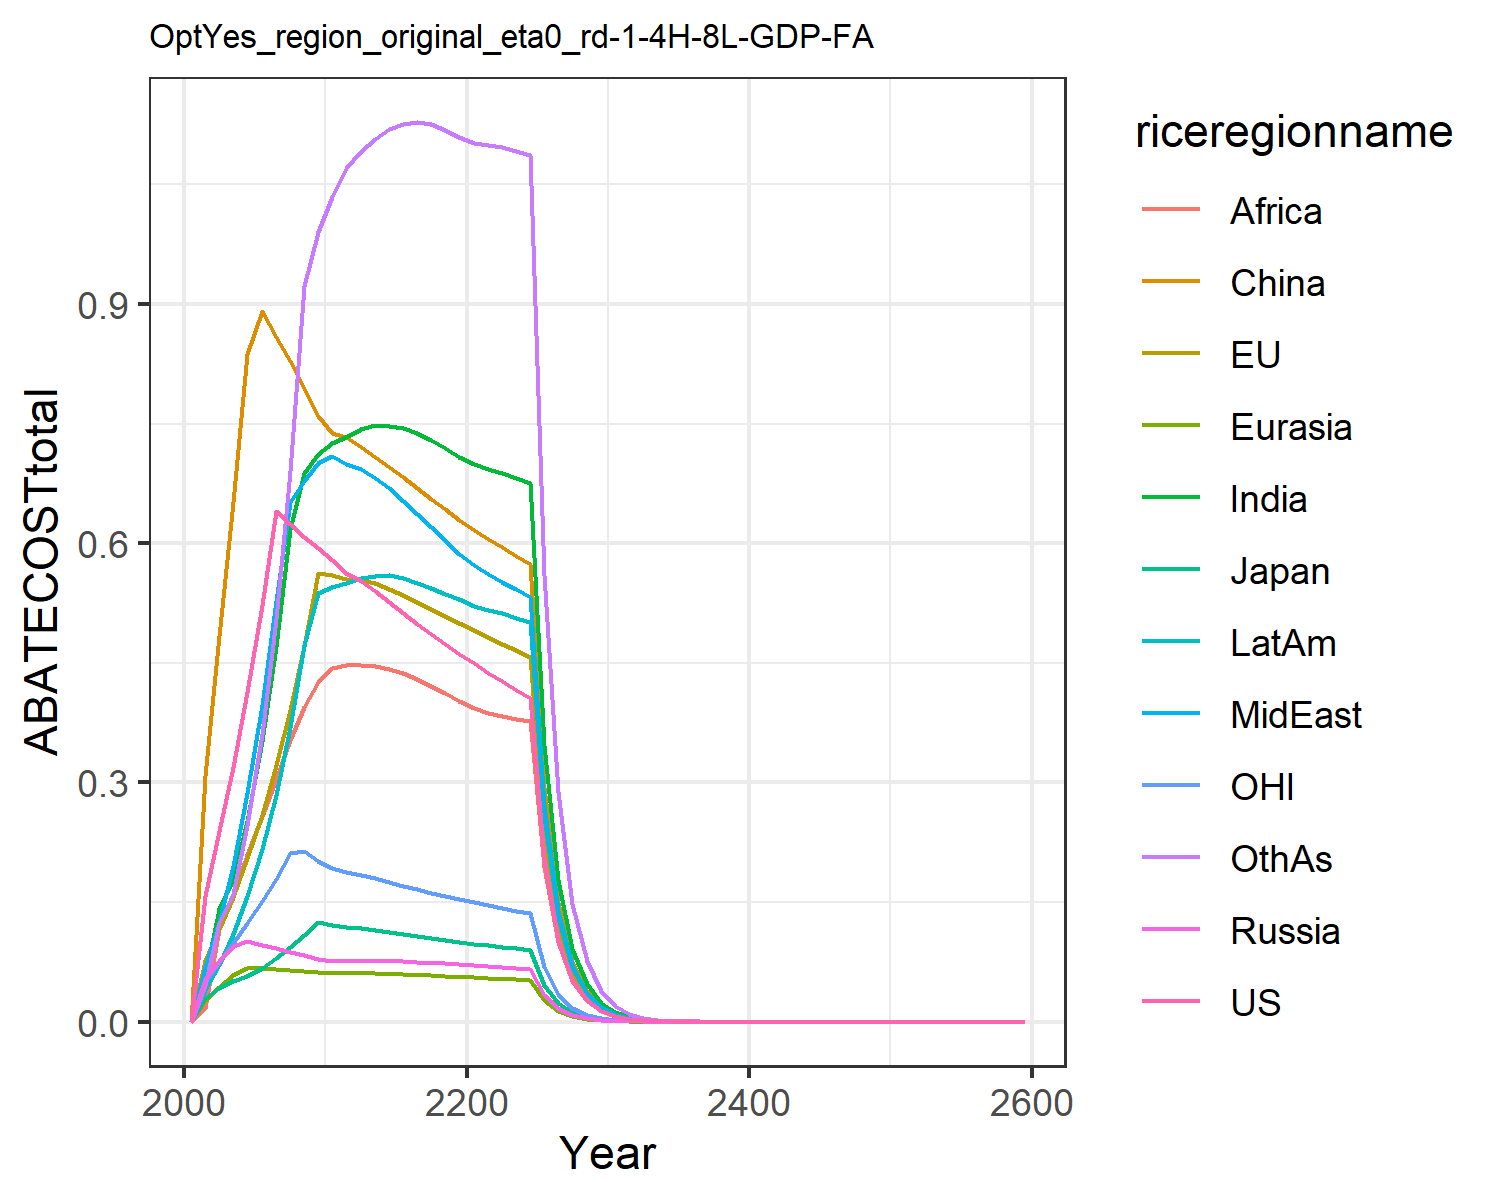

The table this chart was drawn from, first rows:
0.0, 0.0, 0.0, 0.0, 0.0, 0.0, 0.0, 0.0, 0.0, 0.0, 0.0, 0.0
0.1577, 0.07618, 0.03038, 0.05295, 0.02743, 0.3087, 0.057, 0.06917, 0.01774, 0.04028, 0.04975, 0.04653
0.2393, 0.1167, 0.04204, 0.07586, 0.04294, 0.4831, 0.1417, 0.1256, 0.1163, 0.07165, 0.07483, 0.1242
0.319, 0.157, 0.05062, 0.09556, 0.0585, 0.6511, 0.1786, 0.1952, 0.1601, 0.1095, 0.09827, 0.1604
0.414, 0.2054, 0.0578, 0.1006, 0.06745, 0.8367, 0.252, 0.2871, 0.2086, 0.158, 0.1239, 0.2461
0.5226, 0.2589, 0.06739, 0.09616, 0.06708, 0.8915, 0.3524, 0.3965, 0.2574, 0.2162, 0.1513, 0.3613
0.6409, 0.3223, 0.07984, 0.09196, 0.06612, 0.8589, 0.4706, 0.5279, 0.3044, 0.2848, 0.1795, 0.5049
0.6236, 0.3914, 0.09328, 0.08757, 0.0649, 0.8279, 0.6173, 0.6518, 0.3534, 0.3697, 0.2118, 0.6901
0.6078, 0.4714, 0.1087, 0.08319, 0.06339, 0.7942, 0.6886, 0.6775, 0.3949, 0.4718, 0.2142, 0.9219
0.5936, 0.5627, 0.1253, 0.0787, 0.0619, 0.7594, 0.7123, 0.701, 0.4257, 0.5377, 0.2017, 0.99
0.5788, 0.5601, 0.1215, 0.07658, 0.0609, 0.7388, 0.7263, 0.7098, 0.4435, 0.5451, 0.1933, 1.034
0.5622, 0.5554, 0.1187, 0.07648, 0.06096, 0.7329, 0.733, 0.6994, 0.4473, 0.5504, 0.1881, 1.071
0.5529, 0.5544, 0.1174, 0.07697, 0.06116, 0.7201, 0.7431, 0.6931, 0.4478, 0.5562, 0.1845, 1.092
0.5403, 0.5497, 0.1153, 0.07674, 0.06093, 0.7079, 0.7478, 0.6822, 0.4461, 0.5595, 0.1801, 1.106
0.5266, 0.5431, 0.1129, 0.07634, 0.06043, 0.6951, 0.7467, 0.6688, 0.4423, 0.5598, 0.1754, 1.119
0.5126, 0.5353, 0.1104, 0.07576, 0.05981, 0.6827, 0.7441, 0.6531, 0.4368, 0.556, 0.1707, 1.126
0.499, 0.5268, 0.1078, 0.07495, 0.05916, 0.6697, 0.7381, 0.6372, 0.4298, 0.5507, 0.1662, 1.128
0.4858, 0.518, 0.1052, 0.07425, 0.05835, 0.656, 0.7298, 0.6205, 0.4215, 0.5442, 0.1617, 1.125
0.4732, 0.5089, 0.1028, 0.07336, 0.05747, 0.6426, 0.7197, 0.6043, 0.4121, 0.5365, 0.1575, 1.118
0.4612, 0.4997, 0.1004, 0.07272, 0.05653, 0.6291, 0.7079, 0.5863, 0.4019, 0.5301, 0.1534, 1.109
0.4495, 0.4908, 0.09807, 0.07156, 0.05566, 0.6167, 0.6988, 0.5722, 0.3934, 0.5211, 0.1495, 1.102
0.4378, 0.4823, 0.09591, 0.07023, 0.05488, 0.6057, 0.6933, 0.5615, 0.387, 0.5162, 0.1459, 1.099
0.4267, 0.474, 0.09383, 0.06908, 0.0541, 0.595, 0.6879, 0.5517, 0.3833, 0.512, 0.1424, 1.097
0.416, 0.4658, 0.09184, 0.06791, 0.05332, 0.5846, 0.6822, 0.5422, 0.38, 0.5065, 0.1391, 1.092
0.4058, 0.4577, 0.08993, 0.06674, 0.05254, 0.5744, 0.6761, 0.5329, 0.3767, 0.5014, 0.136, 1.087
0.2055, 0.2334, 0.0457, 0.03403, 0.02685, 0.2928, 0.3473, 0.2717, 0.1936, 0.2573, 0.06897, 0.5603
0.1042, 0.1191, 0.02325, 0.01734, 0.01371, 0.1492, 0.1782, 0.1385, 0.0994, 0.1319, 0.03503, 0.2884
0.05283, 0.06072, 0.01183, 0.008829, 0.006995, 0.07598, 0.09134, 0.07053, 0.05097, 0.06758, 0.01779, 0.1482
0.02678, 0.03094, 0.006013, 0.004494, 0.003567, 0.03868, 0.04676, 0.03591, 0.02611, 0.03458, 0.009033, 0.07605
0.01357, 0.01576, 0.003055, 0.002287, 0.001818, 0.01969, 0.02391, 0.01827, 0.01336, 0.01768, 0.004584, 0.03898
0.006862, 0.008002, 0.001549, 0.001161, 0.0009243, 0.009991, 0.0122, 0.009277, 0.006816, 0.009012, 0.002321, 0.01992
0.003463, 0.004051, 0.0007828, 0.0005878, 0.0004687, 0.005054, 0.006203, 0.004699, 0.003467, 0.004579, 0.001172, 0.01015
0.001747, 0.002049, 0.0003953, 0.0002974, 0.0002374, 0.002555, 0.003151, 0.002378, 0.001761, 0.002324, 0.0005912, 0.005162
0.0008808, 0.001035, 0.0001995, 0.0001503, 0.0001202, 0.00129, 0.001599, 0.001203, 0.0008939, 0.001178, 0.0002981, 0.002623
0.0004441, 0.000523, 0.0001007, 7.598103099836138e-5, 6.078547320847542e-5, 0.0006514, 0.0008105, 0.0006082, 0.0004533, 0.000597, 0.0001503, 0.001332
0.0002238, 0.0002641, 5.079340437999803e-5, 3.8386421688941776e-5, 3.073815788623974e-5, 0.0003287, 0.0004107, 0.0003074, 0.0002297, 0.0003023, 7.577599313199712e-5, 0.0006753
0.0001128, 0.0001333, 2.562175693974505e-5, 1.9388303031190935e-5, 1.5538376816465142e-5, 0.0001659, 0.000208, 0.0001553, 0.0001163, 0.000153, 3.8195757851114725e-5, 0.0003423
5.6877887489871955e-5, 6.729674467885578e-5, 1.292316528865797e-5, 9.790602648405333e-6, 7.852440833226389e-6, 8.367691525267965e-5, 0.0001053, 7.845708389186082e-5, 5.8875160224679195e-5, 7.739857215401189e-5, 1.925194689973017e-5, 0.0001734
2.8670066110951886e-5, 3.396210449017477e-5, 6.517730427083834e-6, 4.943095753406619e-6, 3.967261952425098e-6, 4.220422435521019e-5, 5.3264097448637284e-5, 3.962191016014602e-5, 2.9786955032137695e-5, 3.9141890754802204e-5, 9.703251021352467e-6, 8.780402553909959e-5
1.4451463861547708e-5, 1.713682417659317e-5, 3.2869798027501945e-6, 2.495272899071181e-6, 2.0039039440815607e-6, 2.1283247079850994e-5, 2.6939185953293014e-5, 2.0005629671359347e-5, 1.5064040844875659e-5, 1.9788263946319588e-5, 4.89042789030572e-6, 4.4435689776021346e-5
7.284400689513372e-6, 8.645870933967184e-6, 1.6575801930952072e-6, 1.2594301275836007e-6, 1.0119830053979366e-6, 1.0731463176408112e-5, 1.3620279045638154e-5, 1.0099306658755258e-5, 7.615464284562831e-6, 1.0001048192423757e-5, 2.4647089008989954e-6, 2.247826837421735e-5
3.6717653460751352e-6, 4.361499366381943e-6, 8.358562152704737e-7, 4.426469101029974e-6, 3.558547780304513e-6, 3.767984910900761e-5, 4.794440547267365e-5, 3.550136621758851e-5, 2.6803452262624836e-5, 3.519266453774283e-5, 1.242152408279673e-6, 7.916069300773978e-5
1.850781053653627e-6, 2.199968945301431e-6, 4.2147333959470016e-7, 2.233601156559847e-6, 1.796451652131367e-6, 1.8994407736133856e-5, 2.4226204513491538e-5, 1.79164303925784e-5, 1.3541622366359239e-5, 1.777751085110563e-5, 6.260015536397881e-7, 4.001478793782494e-5
9.328978190573845e-7, 1.1095716876868997e-6, 2.1251609770851675e-7, 1.1269572882054375e-6, 9.067600637417093e-7, 9.574085067528375e-6, 1.2238382219933064e-5, 9.04067324173695e-6, 6.839634737864317e-6, 8.978339250413848e-6, 3.154770920350259e-7, 2.0220611289272178e-5
4.702315690988825e-7, 5.595721468007963e-7, 1.0715146817467095e-7, 5.685481276217983e-7, 4.576248547912048e-7, 4.825338379538957e-6, 6.181079590529433e-6, 4.561401164344673e-6, 3.4537326592446172e-6, 4.533528705734094e-6, 1.5898368518240723e-7, 1.021513298203468e-5
2.3702160926489145e-7, 2.8217734635133133e-7, 5.40244323007177e-8, 2.8680639295613106e-7, 2.309259917436836e-7, 2.4317608143598773e-6, 3.1211583172327682e-6, 2.301170446912257e-6, 1.7436059302813935e-6, 2.2887595044085537e-6, 8.011797536080392e-8, 5.159190845152978e-6
1.1947096581723814e-7, 1.4228418238618975e-7, 2.7237622431152926e-8, 1.4466908509453309e-7, 1.1651641167155523e-7, 1.225405411830248e-6, 1.5757485656741318e-6, 1.160798066300167e-6, 8.800776177575741e-7, 1.1552998439257925e-6, 4.037386985457855e-8, 2.6050595731621713e-6
6.021919298177757e-8, 7.17401556625721e-8, 1.3732072434767202e-8, 7.296777824435971e-8, 5.878371734271789e-8, 6.174581690747278e-7, 7.953996438790869e-7, 5.854986075118841e-7, 4.441349376688747e-7, 5.830779913358922e-7, 2.0345300548233096e-8, 1.31510930254743e-6
3.03532710566868e-8, 3.616943732805622e-8, 6.9229598057163456e-9, 3.680085127216652e-8, 2.9654240674524774e-8, 3.11104841881483e-7, 4.014377020264028e-7, 2.9529760348239055e-7, 2.2409786468217737e-7, 2.9424015590154423e-7, 1.0252303573300879e-8, 6.637779966967174e-7
1.5299386045955532e-8, 1.8234641718748284e-8, 3.4900948074979495e-9, 1.855917086946319e-8, 1.495822803826575e-8, 1.5674002312559094e-7, 2.025776323332424e-7, 1.4892310167130292e-7, 1.1305664225823522e-7, 1.484656544883911e-7, 5.166217769693498e-9, 3.349720007606728e-7
7.711527126380033e-9, 9.192440929509606e-9, 1.7594345660067563e-9, 9.35913280281568e-9, 7.544674046015076e-9, 7.896400143026837e-8, 1.0221415891394348e-7, 7.509918874307572e-8, 5.702905044828102e-8, 7.490377395456618e-8, 2.603263580123741e-9, 1.6901525063905662e-7
3.8869113703686346e-9, 4.633876869244505e-9, 8.869522252067494e-10, 4.719447270666825e-9, 3.805142221109532e-9, 3.977924059045031e-8, 5.1568201478635366e-8, 3.786884816232242e-8, 2.876361101320394e-8, 3.778674366296226e-8, 1.3117710035247357e-9, 8.526708218234735e-8
1.9591457294262837e-9, 2.335822753324056e-9, 4.471149842887952e-10, 2.3797268666228965e-9, 1.9189965161587253e-9, 2.003843203731331e-8, 2.6014105451062267e-8, 1.90943566725246e-8, 1.4505839323883175e-8, 1.9060631943659123e-8, 6.609865451516682e-10, 4.3011124821114646e-8
9.874763803845472e-10, 1.1773852766868371e-9, 2.2538797289703405e-10, 1.1999007274388858e-9, 9.677270883913219e-10, 1.0093749729498633e-8, 1.3121877416559754e-8, 9.627338333393516e-9, 7.314741867657314e-9, 9.613926474792082e-9, 3.33059762307509e-10, 2.1693483586836032e-8
4.977194243666072e-10, 5.934471696593627e-10, 1.1361491437198778e-10, 6.049888422186349e-10, 4.879882094934666e-10, 5.084220355112536e-9, 6.618308464168292e-9, 4.853864934561838e-9, 3.6882121475688826e-9, 4.848788472969386e-9, 1.6782123354315342e-10, 1.0940359556915902e-8
2.508651898815732e-10, 2.991104367391177e-10, 5.7270844081634935e-11, 3.0502450423904606e-10, 2.4606257503750305e-10, 2.560829021761798e-9, 3.3378391002812028e-9, 2.447097003007628e-9, 1.8595043398647007e-9, 2.4453305702353876e-9, 8.456040768854093e-11, 5.5168596856792485e-9
1.2644282856434357e-10, 1.5075380771823307e-10, 2.8868614947133596e-11, 1.5378314850723932e-10, 1.2406906080004732e-10, 1.2898001087073013e-9, 1.6832717794622373e-9, 1.2336681613124104e-9, 9.374459172766172e-10, 1.2331516417191407e-9, 4.260718669940612e-11, 2.7817247722345487e-9
6.37303120845481e-11, 7.597895270874204e-11, 1.4551671906828272e-11, 7.753015197855967e-11, 6.25554038216373e-11, 6.496073827357438e-10, 8.488214158732977e-10, 6.219144939539716e-10, 4.725697947465316e-10, 6.218310169537803e-10, 2.1468143251862388e-11, 1.4024962643397534e-9
3.212151281398498e-11, 3.829195828982268e-11, 7.334910936600779e-12, 3.9086024105728297e-11, 3.1539233106668454e-11, 3.271652853137604e-10, 4.280102567837589e-10, 3.1350862229514934e-10, 2.382095157013713e-10, 3.1355046564306745e-10, 1.0816883074593004e-11, 7.070623712845332e-10
1.618989765450397e-11, 1.929798640738378e-11, 3.697193568198704e-12, 1.9704359968567848e-11, 1.5900976387337528e-11, 1.6476771141264644e-10, 2.158092547415438e-10, 1.5803599105159818e-10, 1.200682269757173e-10, 1.580970151684597e-10, 5.450119074204494e-12, 3.564388324646242e-10
